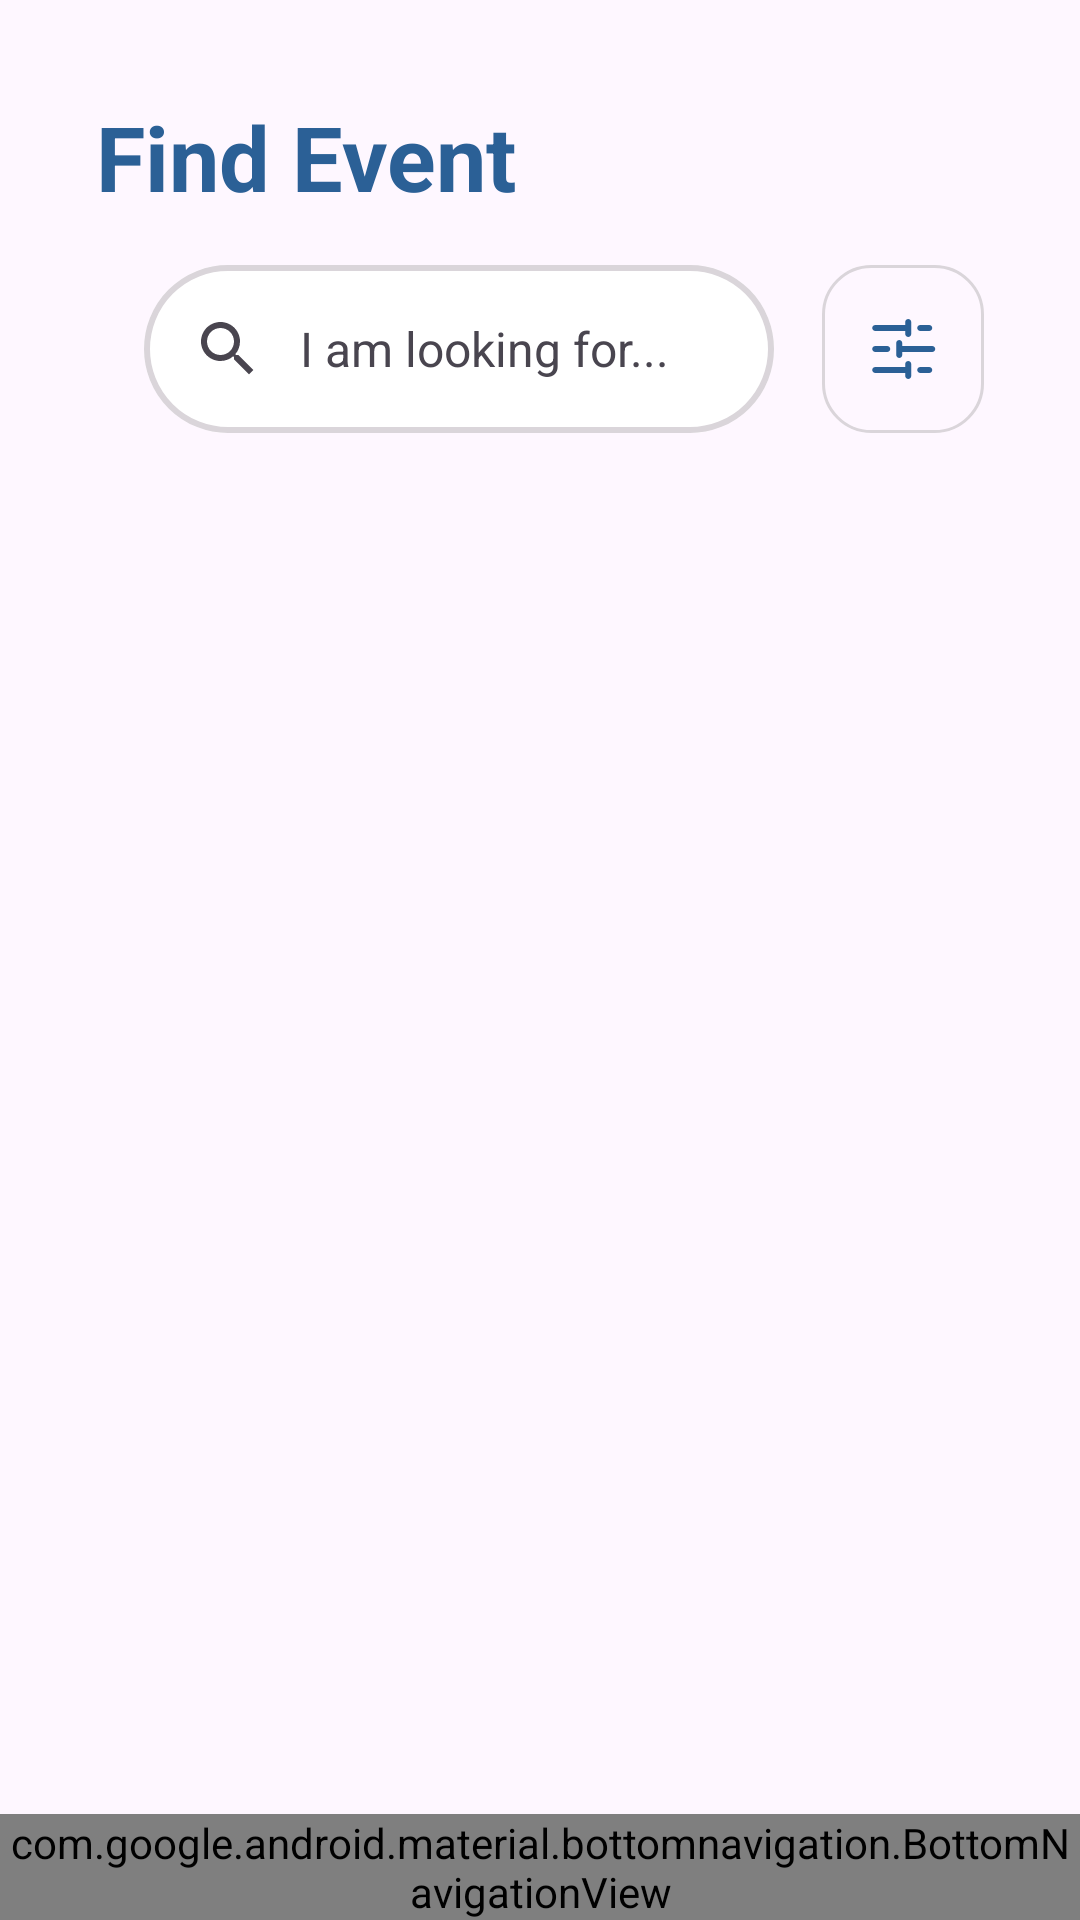

Reconstruct the res/layout file that produces this screen, plus the resources it refers to.
<!-- AndroidManifest.xml: application theme Theme.EventMatchmaker -->
<!-- res/layout/activity_search.xml -->
<?xml version="1.0" encoding="utf-8"?>
<androidx.constraintlayout.widget.ConstraintLayout xmlns:android="http://schemas.android.com/apk/res/android"
    xmlns:tools="http://schemas.android.com/tools"
    xmlns:app="http://schemas.android.com/apk/res-auto"
    android:layout_width="match_parent"
    android:layout_height="match_parent"
    tools:context=".ui.activity.search.SearchActivity">

    <ScrollView
        android:layout_width="match_parent"
        android:layout_height="0dp"
        android:paddingTop="32dp"
        android:paddingHorizontal="32dp"
        app:layout_constraintTop_toTopOf="parent"
        app:layout_constraintEnd_toEndOf="parent"
        app:layout_constraintStart_toStartOf="parent"
        app:layout_constraintBottom_toTopOf="@id/nav_view">

        <androidx.constraintlayout.widget.ConstraintLayout
            android:layout_width="match_parent"
            android:layout_height="wrap_content">

            <TextView
                android:id="@+id/tvFindEvent"
                android:layout_width="wrap_content"
                android:layout_height="wrap_content"
                android:text="@string/find_event"
                android:textSize="30sp"
                android:textStyle="bold"
                android:textColor="@color/dark_blue"
                app:layout_constraintTop_toTopOf="parent"
                app:layout_constraintStart_toStartOf="parent"/>

            <com.google.android.material.search.SearchBar
                android:id="@+id/sbSearch"
                android:layout_width="0dp"
                android:layout_height="wrap_content"
                android:backgroundTint="@color/white"
                app:strokeWidth="2dp"
                app:strokeColor="#DAD5DA"
                android:hint="@string/searchContainer"
                app:layout_constraintStart_toStartOf="parent"
                app:layout_constraintEnd_toStartOf="@id/ivFilter"
                app:layout_constraintTop_toBottomOf="@id/tvFindEvent"/>

            <ImageView
                android:id="@+id/ivFilter"
                android:layout_width="wrap_content"
                android:layout_height="0dp"
                android:background="@drawable/outlined_background"
                android:paddingHorizontal="16dp"
                android:src="@drawable/ic_filter"
                app:layout_constraintEnd_toEndOf="parent"
                app:layout_constraintTop_toTopOf="@id/sbSearch"
                app:layout_constraintBottom_toBottomOf="@id/sbSearch"/>

            <androidx.recyclerview.widget.RecyclerView
                android:id="@+id/rvSearchEvent"
                android:layout_width="match_parent"
                android:layout_height="wrap_content"
                android:layout_marginTop="32dp"
                tools:listitem="@layout/list_item_event"
                app:layout_constraintStart_toStartOf="parent"
                app:layout_constraintTop_toBottomOf="@id/sbSearch"/>

        </androidx.constraintlayout.widget.ConstraintLayout>
    </ScrollView>

    <com.google.android.material.bottomnavigation.BottomNavigationView
        android:id="@+id/nav_view"
        android:layout_width="0dp"
        android:layout_height="wrap_content"
        android:layout_marginStart="0dp"
        android:layout_marginEnd="0dp"
        android:background="?android:attr/windowBackground"
        app:layout_constraintBottom_toBottomOf="parent"
        app:layout_constraintLeft_toLeftOf="parent"
        app:layout_constraintRight_toRightOf="parent"
        app:menu="@menu/bottom_nav_menu" />

    <com.google.android.material.search.SearchView
        android:id="@+id/svSearch"
        android:layout_width="match_parent"
        android:layout_height="wrap_content"
        android:hint="@string/searchContainer"
        app:layout_constraintTop_toTopOf="parent"
        app:layout_constraintEnd_toEndOf="parent"
        app:layout_constraintStart_toStartOf="parent">

    </com.google.android.material.search.SearchView>

</androidx.constraintlayout.widget.ConstraintLayout>
<!-- res/layout/list_item_event.xml (included above) -->
<?xml version="1.0" encoding="utf-8"?>
<androidx.cardview.widget.CardView xmlns:android="http://schemas.android.com/apk/res/android"
    android:layout_width="wrap_content"
    android:layout_height="wrap_content"
    app:cardCornerRadius="12dp"
    app:elevation="0dp"
    android:layout_marginVertical="8dp"
    android:layout_marginHorizontal="8dp"
    xmlns:app="http://schemas.android.com/apk/res-auto">

    <androidx.constraintlayout.widget.ConstraintLayout
        android:layout_width="wrap_content"
        android:layout_height="wrap_content">

        <ImageView
            android:id="@+id/ivEvent"
            android:layout_width="150dp"
            android:layout_height="150dp"
            android:src="@drawable/pic_i"
            android:scaleType="centerCrop"
            app:layout_constraintTop_toTopOf="parent"
            app:layout_constraintStart_toStartOf="parent"/>

        <LinearLayout
            android:layout_width="150dp"
            android:layout_height="wrap_content"
            android:orientation="vertical"
            android:padding="12dp"
            android:background="#D12B6096"
            app:layout_constraintStart_toStartOf="parent"
            app:layout_constraintBottom_toBottomOf="parent">
            <TextView
                android:id="@+id/tvEventName"
                android:layout_width="wrap_content"
                android:layout_height="wrap_content"
                android:maxLines="1"
                android:maxLength="18"
                android:text="@string/event_name"
                android:textStyle="bold"
                android:textColor="@color/white"/>
            <TextView
                android:id="@+id/tvEventDate"
                android:layout_width="wrap_content"
                android:layout_height="wrap_content"
                android:maxLines="1"
                android:maxLength="18"
                android:text="@string/event_date"
                android:textColor="@color/white"/>
        </LinearLayout>
    </androidx.constraintlayout.widget.ConstraintLayout>
</androidx.cardview.widget.CardView>
<!-- resources referenced by this layout -->
<resources>
  <color name="dark_blue">#2B6096</color>
  <color name="white">#FFFFFFFF</color>
  <!-- drawable ic_filter (drawable) -->
  <vector xmlns:android="http://schemas.android.com/apk/res/android"
      android:width="22dp"
      android:height="20dp"
      android:viewportWidth="22"
      android:viewportHeight="20">
    <path
        android:pathData="M12.75,0C13.302,0 13.75,0.448 13.75,1V5C13.75,5.552 13.302,6 12.75,6C12.198,6 11.75,5.552 11.75,5V4H1.75C1.198,4 0.75,3.552 0.75,3C0.75,2.448 1.198,2 1.75,2H11.75V1C11.75,0.448 12.198,0 12.75,0ZM15.75,3C15.75,2.448 16.198,2 16.75,2H19.75C20.302,2 20.75,2.448 20.75,3C20.75,3.552 20.302,4 19.75,4H16.75C16.198,4 15.75,3.552 15.75,3ZM9.75,7C10.302,7 10.75,7.448 10.75,8V9H20.75C21.302,9 21.75,9.448 21.75,10C21.75,10.552 21.302,11 20.75,11H10.75V12C10.75,12.552 10.302,13 9.75,13C9.198,13 8.75,12.552 8.75,12V8C8.75,7.448 9.198,7 9.75,7ZM0.75,10C0.75,9.448 1.198,9 1.75,9H5.75C6.302,9 6.75,9.448 6.75,10C6.75,10.552 6.302,11 5.75,11H1.75C1.198,11 0.75,10.552 0.75,10ZM12.75,14C13.302,14 13.75,14.448 13.75,15V19C13.75,19.552 13.302,20 12.75,20C12.198,20 11.75,19.552 11.75,19V18H1.75C1.198,18 0.75,17.552 0.75,17C0.75,16.448 1.198,16 1.75,16H11.75V15C11.75,14.448 12.198,14 12.75,14ZM15.75,17C15.75,16.448 16.198,16 16.75,16H19.75C20.302,16 20.75,16.448 20.75,17C20.75,17.552 20.302,18 19.75,18H16.75C16.198,18 15.75,17.552 15.75,17Z"
        android:fillColor="#2B6096"
        android:fillType="evenOdd"/>
  </vector>
  <!-- drawable outlined_background (drawable) -->
  <?xml version="1.0" encoding="utf-8"?>
  <shape xmlns:android="http://schemas.android.com/apk/res/android"
      android:shape="rectangle">
      <corners android:radius="16dp"/>
      <stroke android:width="1dp"
          android:color="#DAD5DA"/>
  </shape>
  <string name="event_date">Event Date</string>
  <string name="event_name">Event Name</string>
  <string name="find_event">Find Event</string>
  <string name="searchContainer">I am looking for...</string>
  <style name="Theme.EventMatchmaker" parent="Base.Theme.EventMatchmaker" />
  <style name="Base.Theme.EventMatchmaker" parent="Theme.Material3.DayNight.NoActionBar">
          
          
      </style>
</resources>
